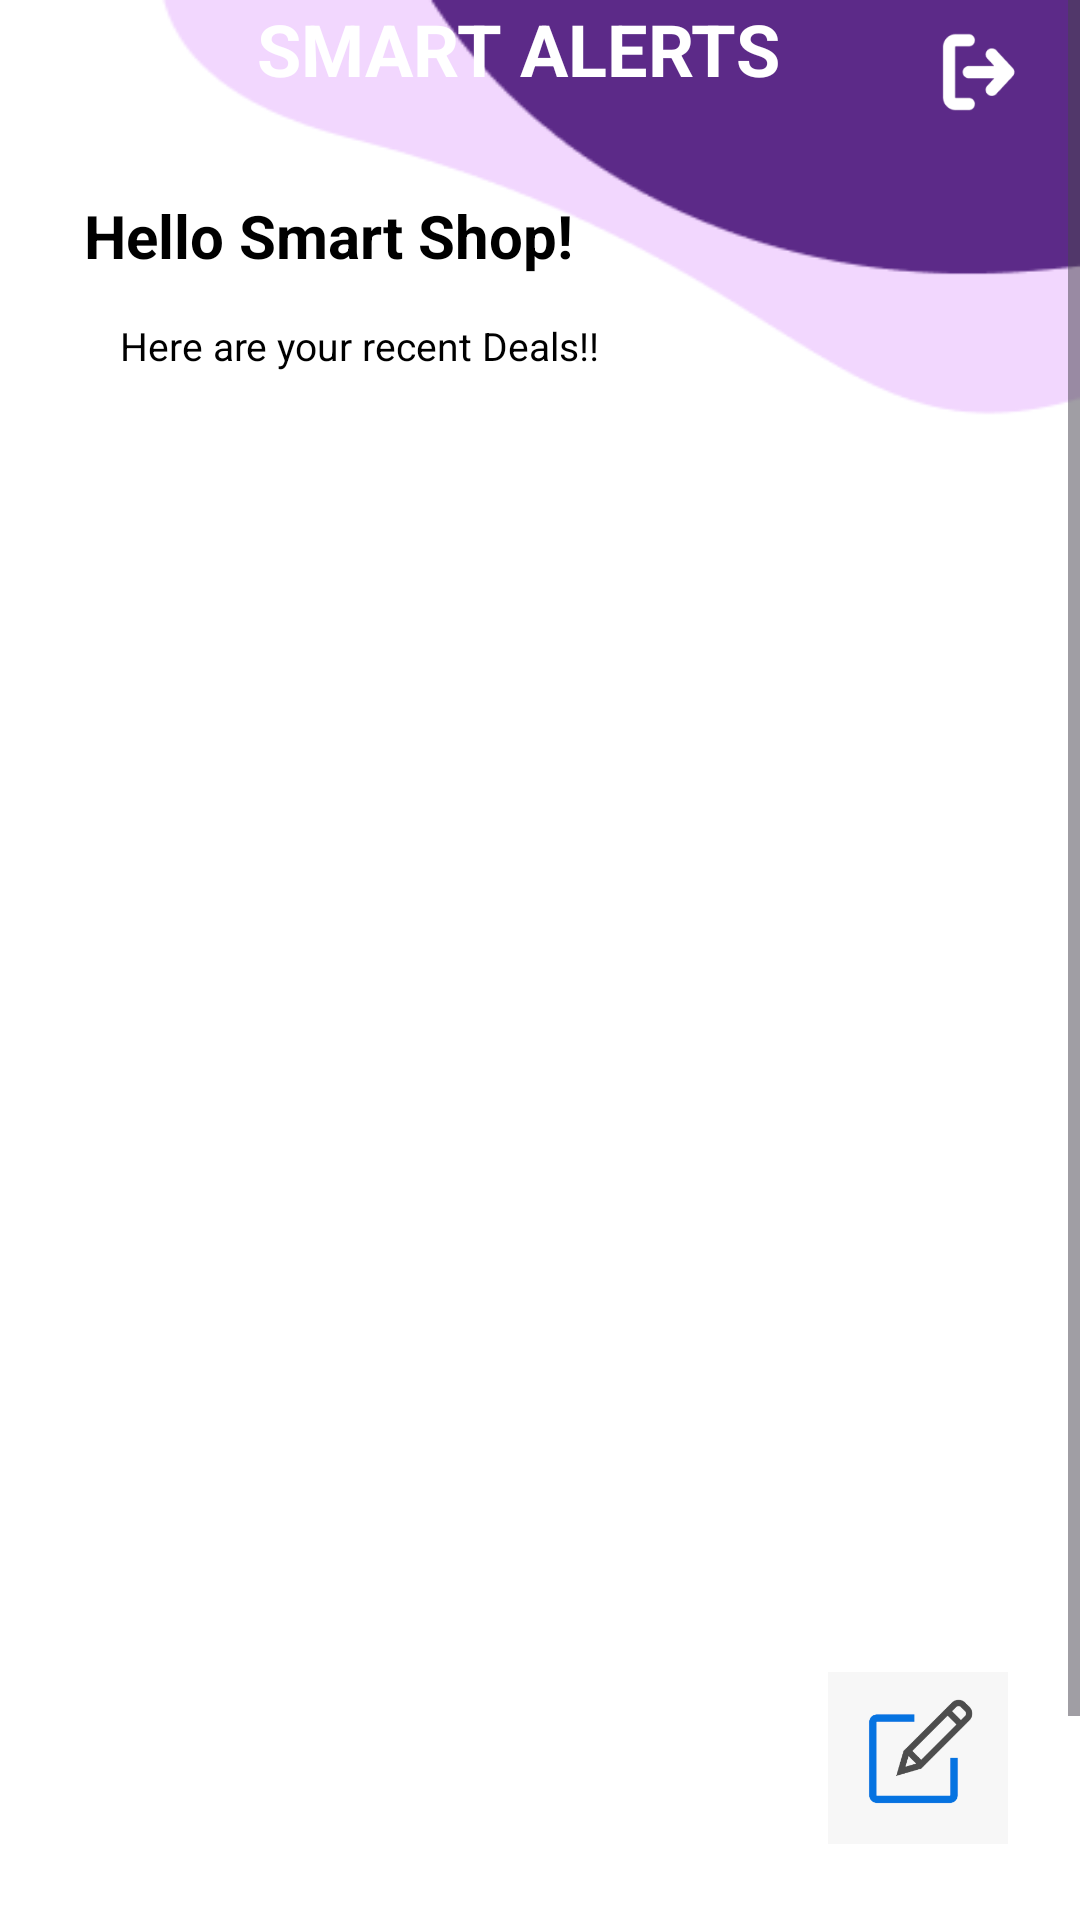

Layout XML and referenced resources for this Android screen:
<!-- AndroidManifest.xml: application theme Theme.SmartAlerts -->
<!-- res/layout/activity_business_dashboard.xml -->
<?xml version="1.0" encoding="utf-8"?>

<FrameLayout xmlns:android="http://schemas.android.com/apk/res/android"
    xmlns:app="http://schemas.android.com/apk/res-auto"
    xmlns:tools="http://schemas.android.com/tools"
    android:id="@+id/main"
    android:layout_width="match_parent"
    android:layout_height="match_parent"
    android:background="#ffffff"
    tools:context=".BusinessDashboardActivity">

    
    <ScrollView
        android:layout_width="match_parent"
        android:layout_height="match_parent">

        <LinearLayout
            android:layout_width="match_parent"
            android:layout_height="wrap_content"
            android:orientation="vertical">

            <androidx.constraintlayout.widget.ConstraintLayout
                android:id="@+id/titleText"
                android:layout_width="match_parent"
                android:layout_height="152dp"
                android:background="@drawable/dash_bg">

                <ImageView
                    android:id="@+id/imageView3"
                    android:layout_width="40dp"
                    android:layout_height="40dp"
                    android:layout_marginStart="16dp"
                    android:layout_marginTop="12dp"
                    android:scaleType="centerCrop"
                    android:contentDescription="Shop Profile"
                    app:layout_constraintStart_toStartOf="parent"
                    app:layout_constraintTop_toTopOf="parent" />


                <TextView
                    android:id="@+id/tvShopName"
                    android:layout_width="0dp"
                    android:layout_height="wrap_content"
                    android:layout_marginStart="16dp"
                    android:layout_marginBottom="60dp"
                    android:layout_weight="3"
                    android:paddingStart="12dp"
                    android:text="Hello Smart Shop!"
                    android:textColor="#000"
                    android:textSize="20sp"
                    android:textStyle="bold"
                    app:layout_constraintBottom_toBottomOf="parent"
                    app:layout_constraintStart_toStartOf="parent" />

                <TextView
                    android:id="@+id/textView"
                    android:layout_width="0dp"
                    android:layout_height="wrap_content"
                    android:layout_marginStart="28dp"
                    android:layout_marginBottom="28dp"
                    android:layout_weight="3"
                    android:paddingStart="12dp"
                    android:text="Here are your recent Deals!!"
                    android:textColor="#000"
                    android:textSize="13sp"
                    app:layout_constraintBottom_toBottomOf="parent"
                    app:layout_constraintStart_toStartOf="parent" />

                <TextView
                    android:layout_width="189dp"
                    android:layout_height="37dp"
                    android:layout_weight="14"
                    android:text="SMART ALERTS"
                    android:textColor="#ffffff"
                    android:textSize="24sp"
                    android:textStyle="bold"
                    app:layout_constraintEnd_toEndOf="parent"
                    app:layout_constraintStart_toStartOf="parent"
                    app:layout_constraintTop_toTopOf="parent" />

                <ImageView
                    android:layout_width="40dp"
                    android:layout_height="40dp"
                    android:layout_marginTop="4dp"
                    android:layout_marginEnd="16dp"
                    android:contentDescription="Scan"
                    android:onClick="SignOut"
                    android:src="@drawable/exit"
                    app:layout_constraintEnd_toEndOf="parent"
                    app:layout_constraintTop_toTopOf="parent" />
            </androidx.constraintlayout.widget.ConstraintLayout>

            <ListView
                android:id="@+id/dealListView"
                android:layout_width="match_parent"
                android:layout_height="564dp"
                android:divider="#DDDDDD"
                android:dividerHeight="1dp"
                android:nestedScrollingEnabled="true"
                android:scrollbars="vertical" />
        </LinearLayout>
    </ScrollView>

    
    <ImageView
        android:id="@+id/floatingButton"
        android:layout_width="60dp"
        android:layout_height="60dp"
        android:layout_gravity="bottom|end"
        android:layout_margin="24dp"
        android:onClick="OnAddDealClick"
        android:src="@drawable/edit" />

</FrameLayout>
<!-- resources referenced by this layout -->
<resources>
  <!-- drawable dash_bg: png bitmap (drawable, 3107 bytes) -->
  <!-- drawable edit: png bitmap (drawable, 7703 bytes) -->
  <!-- drawable exit: png bitmap (drawable, 1587 bytes) -->
  <style name="Theme.SmartAlerts" parent="Base.Theme.SmartAlerts" />
  <style name="Base.Theme.SmartAlerts" parent="Theme.Material3.DayNight.NoActionBar">
          
          
          <item name="colorPrimary">@color/primary</item>
      </style>
  <color name="primary">#2C40F3</color>
</resources>
